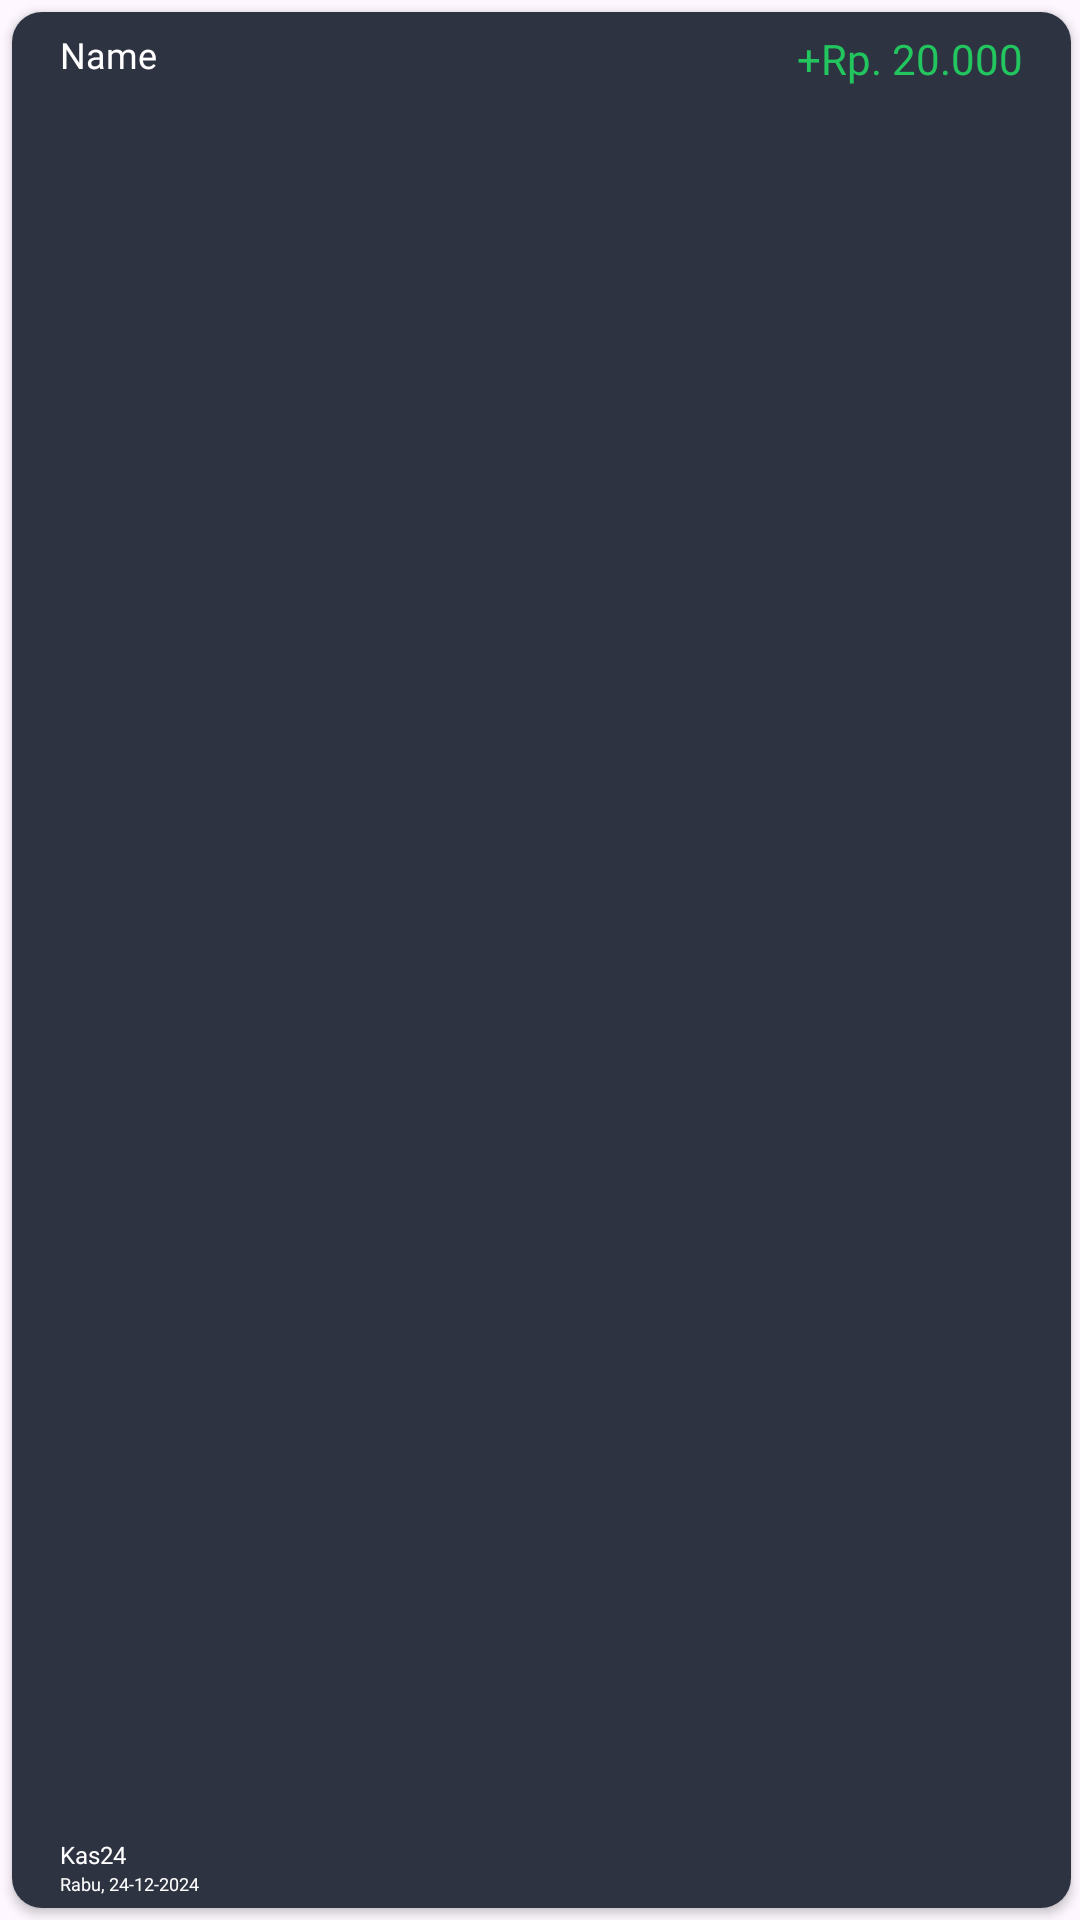

The Android layout XML behind this screen, and the referenced resources:
<!-- AndroidManifest.xml: application theme Theme.KelasSTI -->
<!-- res/layout/recyclerviewitem_transaksikas.xml -->
<?xml version="1.0" encoding="utf-8"?>
<androidx.constraintlayout.widget.ConstraintLayout xmlns:android="http://schemas.android.com/apk/res/android"
    xmlns:app="http://schemas.android.com/apk/res-auto"
    android:layout_width="326dp"
    android:layout_height="65dp">

    <androidx.cardview.widget.CardView
        android:id="@+id/cardView6"
        android:layout_width="0dp"
        android:layout_height="0dp"
        android:layout_marginStart="4dp"
        android:layout_marginTop="4dp"
        android:layout_marginEnd="3dp"
        android:layout_marginBottom="4dp"
        app:cardCornerRadius="10dp"
        app:layout_constraintBottom_toBottomOf="parent"
        app:layout_constraintEnd_toEndOf="parent"
        app:layout_constraintStart_toStartOf="parent"
        app:layout_constraintTop_toTopOf="parent">

        <androidx.constraintlayout.widget.ConstraintLayout
            android:layout_width="match_parent"
            android:layout_height="match_parent"
            android:background="#2E3342">

            <TextView
                android:id="@+id/textViewNameMahasiswaKas"
                android:layout_width="220dp"
                android:layout_height="wrap_content"
                android:layout_marginStart="16dp"
                android:layout_marginTop="6dp"
                android:fontFamily="@font/inter"
                android:text="Name"
                android:textColor="@color/white"
                android:textSize="12sp"
                app:layout_constraintStart_toStartOf="parent"
                app:layout_constraintTop_toTopOf="parent" />

            <TextView
                android:id="@+id/textViewTanggalKas"
                android:layout_width="wrap_content"
                android:layout_height="wrap_content"
                android:layout_marginBottom="4dp"
                android:fontFamily="@font/inter"
                android:text="Rabu, 24-12-2024"
                android:textColor="@color/white"
                android:textSize="6sp"
                app:layout_constraintBottom_toBottomOf="parent"
                app:layout_constraintStart_toStartOf="@+id/textViewNameMahasiswaKas" />

            <TextView
                android:id="@+id/textViewDeksripsi"
                android:layout_width="wrap_content"
                android:layout_height="wrap_content"
                android:fontFamily="@font/inter"
                android:text="Kas24"
                android:textColor="@color/white"
                android:textSize="8sp"
                app:layout_constraintBottom_toTopOf="@+id/textViewTanggalKas"
                app:layout_constraintStart_toStartOf="@+id/textViewNameMahasiswaKas" />

            <TextView
                android:id="@+id/textViewPemasukanAtauPengeluaranKas"
                android:layout_width="wrap_content"
                android:layout_height="wrap_content"
                android:layout_marginEnd="16dp"
                android:fontFamily="@font/inter"
                android:textColor="@color/pemasukan_kas"
                android:text="+Rp. 20.000"
                android:textSize="14sp"
                app:layout_constraintEnd_toEndOf="parent"
                app:layout_constraintTop_toTopOf="@+id/textViewNameMahasiswaKas" />
        </androidx.constraintlayout.widget.ConstraintLayout>
    </androidx.cardview.widget.CardView>
</androidx.constraintlayout.widget.ConstraintLayout>
<!-- resources referenced by this layout -->
<resources>
  <color name="pemasukan_kas">#22C55E</color>
  <color name="white">#FFFFFFFF</color>
  <style name="Theme.KelasSTI" parent="Base.Theme.KelasSTI" />
  <style name="Base.Theme.KelasSTI" parent="Theme.Material3.DayNight.NoActionBar">
          
          
      </style>
</resources>
